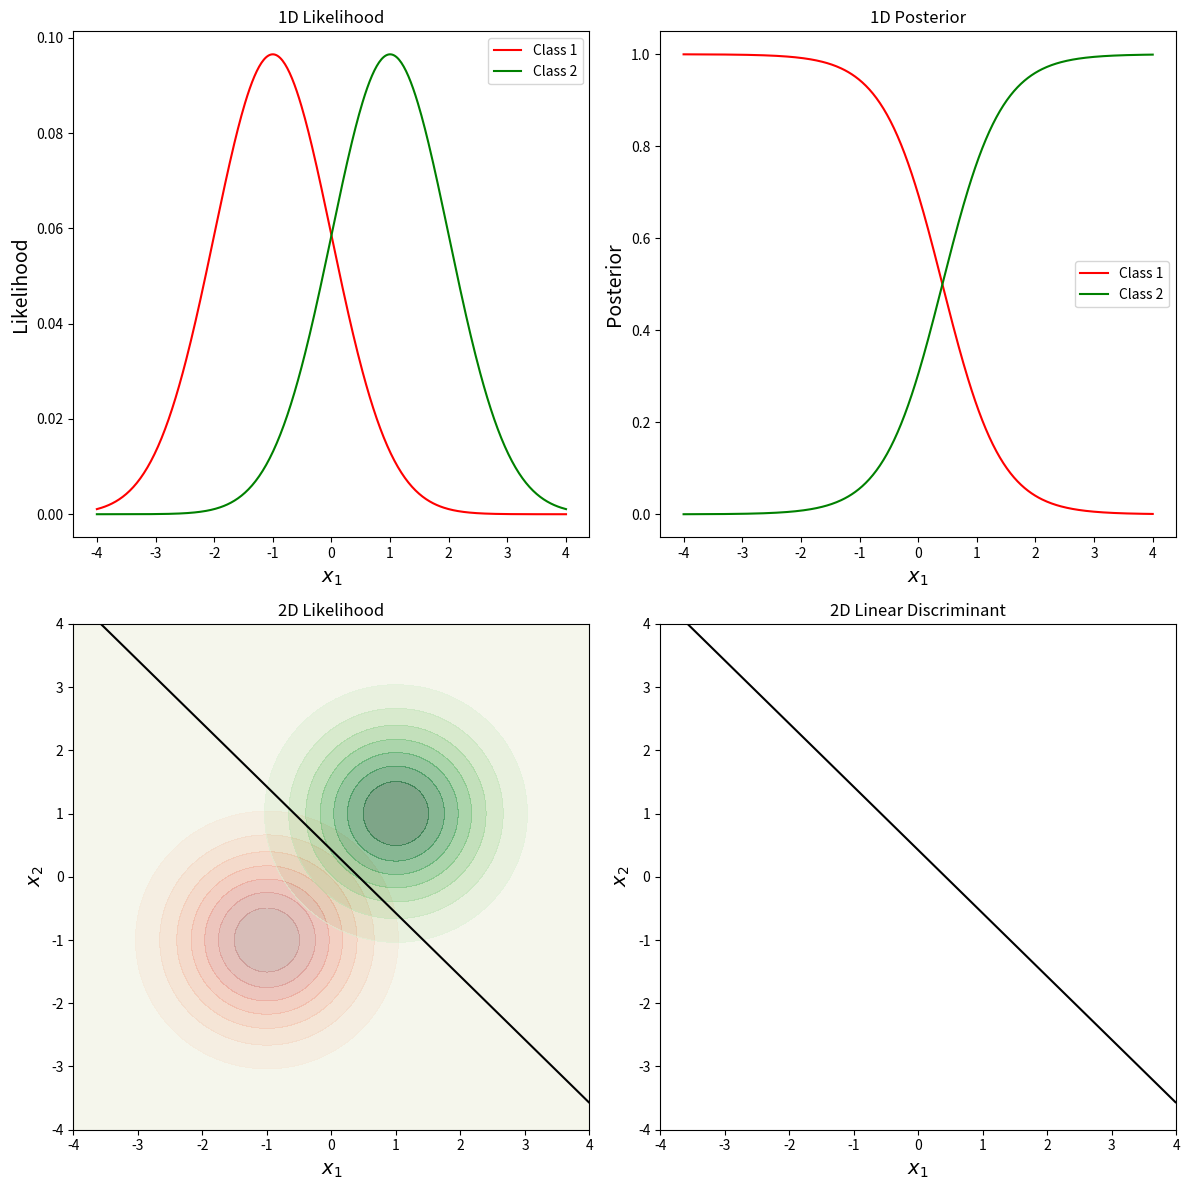

This figure's Python source:
import numpy as np
import matplotlib.pyplot as plt
from scipy.stats import multivariate_normal

# กำหนดค่าพารามิเตอร์ของการแจกแจง
mu_c1 = np.array([-1, -1])
mu_c2 = np.array([1, 1])
Sigma = np.array([[1, 0], [0, 1]])

# กำหนดค่า prior
prior_c1 = 0.7  # Prior probability of class 1
prior_c2 = 0.3  # Prior probability of class 2

# สร้างฟังก์ชัน Linear Discriminant
def linear_discriminant(mu_c1, mu_c2, Sigma, prior_c1, prior_c2):
    Sigma_inv = np.linalg.inv(Sigma)
    w = np.dot(Sigma_inv, mu_c1 - mu_c2)
    b = -0.5 * np.dot(np.dot(mu_c1, Sigma_inv), mu_c1) + 0.5 * np.dot(np.dot(mu_c2, Sigma_inv), mu_c2)
    b += np.log(prior_c1 / prior_c2)
    return w, b

# คำนวณ w และ b
w, b = linear_discriminant(mu_c1, mu_c2, Sigma, prior_c1, prior_c2)

# สร้างกราฟ
x1_range = np.linspace(-4, 4, 400)
x2_range = np.linspace(-4, 4, 400)
X1, X2 = np.meshgrid(x1_range, x2_range)
posL = np.dstack((X1, X2))
x = np.linspace(-4, 4, 400)

# คำนวณ likelihood
rv_c1 = multivariate_normal(mu_c1, Sigma)
rv_c2 = multivariate_normal(mu_c2, Sigma)

# สำหรับ 2 มิติ
likelihood_c1L = rv_c1.pdf(posL)
likelihood_c2L = rv_c2.pdf(posL)

# สำหรับ 1 มิติ เราต้องการ fix หนึ่งใน feature ที่ค่าใดค่าหนึ่ง เช่น x2 = 0
x2_fixed = 0
pos = np.column_stack((x1_range, np.full_like(x1_range, x2_fixed)))

likelihood_c1 = rv_c1.pdf(pos)
likelihood_c2 = rv_c2.pdf(pos)

# คำนวณ posterior โดยใช้ Bayes' theorem
posterior_c1L = prior_c1 * likelihood_c1L / (prior_c1 * likelihood_c1L + prior_c2 * likelihood_c2L)
posterior_c2L = prior_c2 * likelihood_c2L / (prior_c1 * likelihood_c1L + prior_c2 * likelihood_c2L)

# คำนวณขอบตัดสินใจ
decision_boundary = w[0] * X1 + w[1] * X2 + b

# สร้างกราฟ likelihood และ posterior
plt.figure(figsize=(12, 12))

# วาดกราฟ likelihood สำหรับ 1 มิติ
plt.subplot(2, 2, 1)
plt.plot(x1_range, likelihood_c1, label='Class 1', color='red')
plt.plot(x1_range, likelihood_c2, label='Class 2', color='green')
plt.title('1D Likelihood')
plt.xlabel(r'$x_1$', fontsize=14)
plt.ylabel('Likelihood', fontsize=14)
plt.legend()

# วาดกราฟ posterior สำหรับ 1 มิติ
plt.subplot(2, 2, 2)
plt.plot(x1_range, posterior_c1L[:, int(len(x2_range)/2)], label='Class 1', color='red')
plt.plot(x1_range, posterior_c2L[:, int(len(x2_range)/2)], label='Class 2', color='green')
plt.title('1D Posterior')
plt.xlabel(r'$x_1$', fontsize=14)
plt.ylabel('Posterior', fontsize=14)
plt.legend()

# วาดกราฟ likelihood สำหรับ 2 มิติ
plt.subplot(2, 2, 3)
plt.contourf(X1, X2, likelihood_c1L, cmap='Reds', alpha=0.5)
plt.contourf(X1, X2, likelihood_c2L, cmap='Greens', alpha=0.5)
plt.contour(X1, X2, decision_boundary, levels=[0], colors='black')
plt.title('2D Likelihood')
plt.xlabel(r'$x_1$', fontsize=14)
plt.ylabel(r'$x_2$', fontsize=14)

# วาดกราฟ Linear Discriminant สำหรับ 2 มิติ
plt.subplot(2, 2, 4)
plt.contour(X1, X2, decision_boundary, levels=[0], colors='black')
plt.title('2D Linear Discriminant')
plt.xlabel(r'$x_1$', fontsize=14)
plt.ylabel(r'$x_2$', fontsize=14)

plt.tight_layout()
plt.show()
